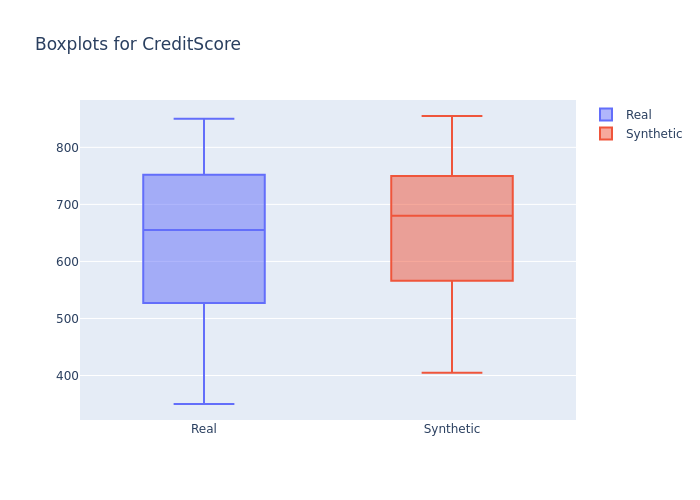

The data file committed next to this chart (first rows):
min, 1st_quantile, mean, median, 3rd_quantile, max
350, 586.0, 651.9, 655.0, 719.2, 850
405, 620.0, 669.1, 680.0, 715.0, 855
